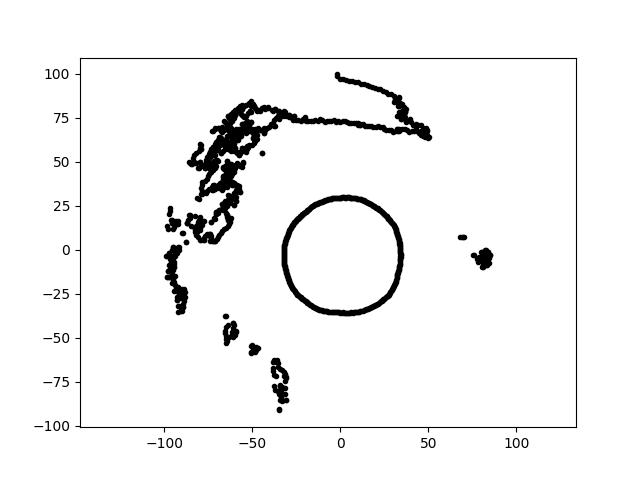

The table this chart was drawn from, first rows:
5.944534672974249694e-15, 9.708161858771143216e+01, 7.426422981075663010e+00
-6.541888445878483957e-15, -3.561238201051493490e+01, 7.426422981075663010e+00
1.817765300340918084e-15, 2.968636020780060392e+01, 7.426422981075663010e+00
4.448835203153662377e-15, 7.265499254562401177e+01, 7.426422981075663010e+00
-8.016158975893212357e+01, 2.917643260370974545e+01, 7.426422981075663010e+00
3.040834560007422738e+01, -2.051068809033798246e+01, 7.426422981075663010e+00
-9.739063552436138593e+01, -8.520576541966731199e+00, 7.426422981075663010e+00
2.579376896816393838e+01, 8.995356246067034078e+01, 7.426422981075663010e+00
-8.951140351041603083e+01, 9.408027613519688970e+00, 7.426422981075663010e+00
-7.870182655097947588e+01, 3.838544558857064715e+01, 7.426422981075663010e+00
-6.135048191410551510e+01, 4.793224969875097230e+01, 7.426422981075663010e+00
4.901366529211221490e+01, 6.746152276408871273e+01, 7.426422981075663010e+00
-6.514663165798287991e+01, 1.266322240095979801e+01, 7.426422981075663010e+00
-7.139145982438506621e+01, 3.481994150164301516e+01, 7.426422981075663010e+00
-3.477973246394489593e+01, -8.193591500790174109e+01, 7.426422981075663010e+00
-9.759383037955157647e+01, -1.703506645868538616e+00, 7.426422981075663010e+00
-2.576556285506262967e+01, -2.402677606517405806e+01, 7.426422981075663010e+00
-7.005402621350674508e+01, 5.672863188872224782e+01, 7.426422981075663010e+00
-5.272302332586896512e+01, 6.748239252986648751e+01, 7.426422981075663010e+00
1.005719810816739646e+01, -3.507361794699241386e+01, 7.426422981075663010e+00
-2.897927421043277718e+01, -1.810826029467580867e+01, 7.426422981075663010e+00
-1.728958716687365538e+01, 2.379707518889532381e+01, 7.426422981075663010e+00
-1.177714428925384027e+01, 7.435796259482299320e+01, 7.426422981075663010e+00
-6.241083388674992705e+01, 4.876068745401610016e+01, 7.426422981075663010e+00
-5.855523324961566800e+01, 3.380687967912692216e+01, 7.426422981075663010e+00
-6.497309181328411398e+01, -4.382490379364506339e+01, 7.426422981075663010e+00
-6.052315900689837491e+01, 3.083808979781268889e+01, 7.426422981075663010e+00
-6.024312571825055329e+01, 2.557168971714651562e+01, 7.426422981075663010e+00
7.997312259558756864e+01, -5.592265504276982213e+00, 7.426422981075663010e+00
-8.725424379546899445e+01, 1.538527736245535493e+01, 7.426422981075663010e+00
-5.345528571820312180e+01, 7.634205974828199714e+01, 7.426422981075663010e+00
-2.967028732362959076e+01, -1.644650882269223047e+01, 7.426422981075663010e+00
-1.464287484275970641e+01, -3.288843537251523230e+01, 7.426422981075663010e+00
-6.892760060051678295e+01, 6.427602741125325281e+01, 7.426422981075663010e+00
-9.182957051276304128e+01, -3.161945684407472967e+01, 7.426422981075663010e+00
-6.832229115171385558e+01, 6.151766726869770707e+01, 7.426422981075663010e+00
-9.334379002793133395e+01, -2.327322074547730679e+01, 7.426422981075663010e+00
-3.166260987060494614e+01, -7.111538612716134367e+01, 7.426422981075663010e+00
-6.509633530549943714e+01, -4.905360711630861914e+01, 7.426422981075663010e+00
-2.286738425669867070e+01, 1.918801369578500271e+01, 7.426422981075663010e+00
2.959289606320863797e+01, 1.507833366844829293e+01, 7.426422981075663010e+00
-2.748565753571680759e+01, 7.551622343824472239e+01, 7.426422981075663010e+00
-5.888393721659188884e+01, 7.814162395989959009e+01, 7.426422981075663010e+00
-5.545231098472957143e+01, 6.847790115833997504e+01, 7.426422981075663010e+00
3.064562182250773503e+01, -1.990149950979585114e+01, 7.426422981075663010e+00
-9.709033209983101642e+01, -5.088288695205088530e+00, 7.426422981075663010e+00
-6.640695033152609028e+01, 6.192548300854247856e+01, 7.426422981075663010e+00
-3.521030137063104348e+01, 7.908363169868734133e+01, 7.426422981075663010e+00
-8.206553081264533489e+01, 1.299790316769682974e+01, 7.426422981075663010e+00
-4.110792695722795997e+01, 8.067884930579398883e+01, 7.426422981075663010e+00
2.762823943837002361e+01, 6.838229221694727755e+01, 7.426422981075663010e+00
3.332141320306501342e+01, 7.850033012703156032e+01, 7.426422981075663010e+00
1.016172295927235325e+01, 7.230441587166295392e+01, 7.426422981075663010e+00
-3.160283128448343604e+01, 7.821975224295817952e+01, 7.426422981075663010e+00
-5.966527735261799137e+01, 6.398317650789188349e+01, 7.426422981075663010e+00
-1.155585015067058485e+01, 2.722387691656205888e+01, 7.426422981075663010e+00
7.557071453107159442e+00, 7.190073201146297777e+01, 7.426422981075663010e+00
-7.349616631234911779e+01, 5.339809047127658914e+01, 7.426422981075663010e+00
1.832505352784805908e+01, 2.522227236739656675e+01, 7.426422981075663010e+00
-8.873894901887783249e+01, -2.713021935546684560e+01, 7.426422981075663010e+00
-6.334103797871112818e+01, -4.948744254078309268e+01, 7.426422981075663010e+00
... 1,264 more rows
